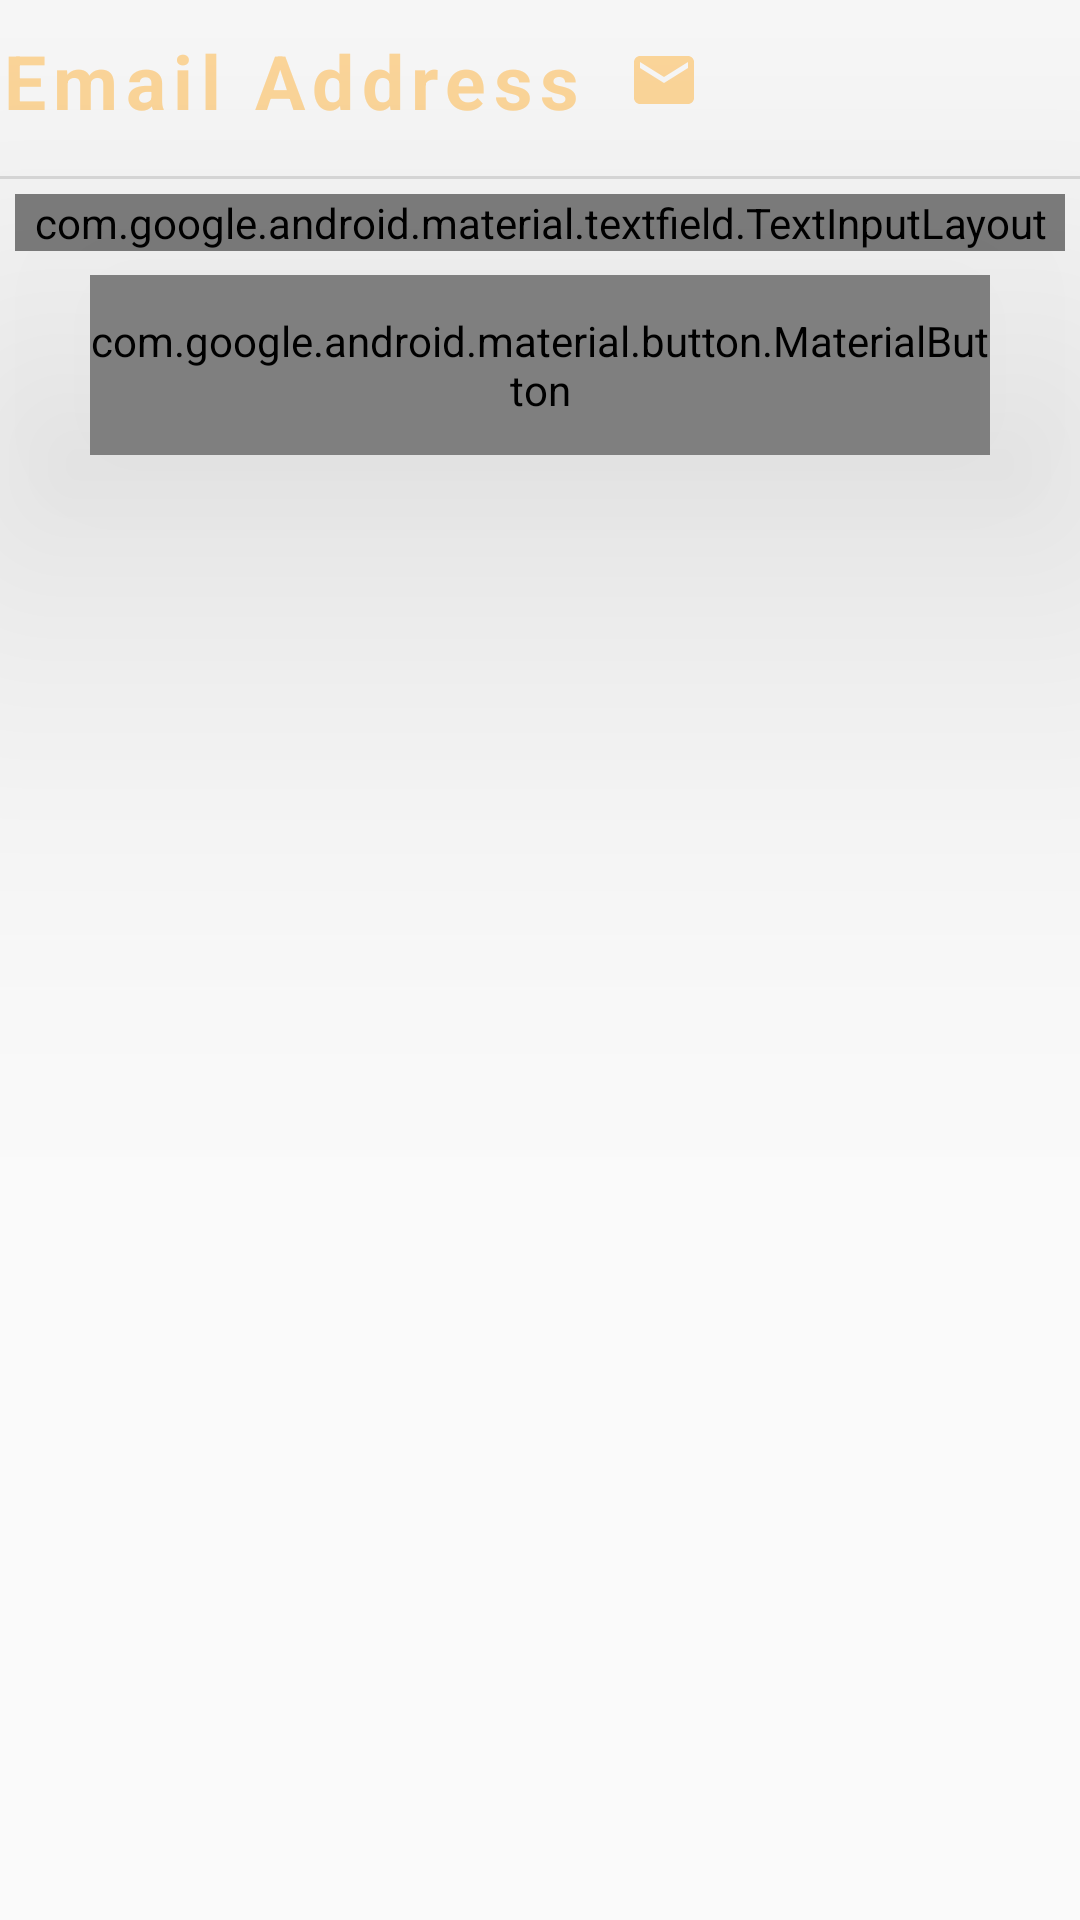

Android layout source for this screen:
<!-- AndroidManifest.xml: application theme Theme.QRGenerator -->
<!-- res/layout/activity_mail.xml -->
<?xml version="1.0" encoding="utf-8"?>
<LinearLayout xmlns:android="http://schemas.android.com/apk/res/android"
    xmlns:app="http://schemas.android.com/apk/res-auto"
    xmlns:tools="http://schemas.android.com/tools"
    android:layout_width="match_parent"
    android:layout_height="match_parent"
    tools:context=".MailAct"
    android:orientation="vertical">
    <TextView
        android:id="@+id/textView"
        android:layout_marginTop="10sp"
        android:layout_marginBottom="15dp"
        android:layout_width="wrap_content"
        android:layout_height="wrap_content"
        android:textColor="#ffd89b"
        android:letterSpacing="0.1"
        android:drawableTint="#ffd89b"
        android:text="Email Address"
        android:textSize="25dp"
        android:textStyle="bold"
        android:drawableEnd="@drawable/ic_baseline_email_24"
        android:drawablePadding="15dp"

        />

    <View
        android:id="@+id/divider"
        android:layout_width="match_parent"
        android:layout_height="1dp"
        android:background="?android:attr/listDivider" />

    <com.google.android.material.textfield.TextInputLayout
        android:layout_width="match_parent"
        android:layout_height="wrap_content"
        app:hintAnimationEnabled="true"
        app:boxCornerRadiusTopStart="20dp"
        app:boxCornerRadiusBottomEnd="20dp"
        android:layout_margin="5dp"
        android:hint="Email"
        style="@style/Widget.MaterialComponents.TextInputLayout.OutlinedBox"
        app:endIconMode="clear_text"
        >
        <com.google.android.material.textfield.TextInputEditText
            android:layout_width="match_parent"
            android:id="@+id/email"
            android:layout_height="wrap_content"

            />
    </com.google.android.material.textfield.TextInputLayout>

    <com.google.android.material.button.MaterialButton
        android:id="@+id/generate"
        android:layout_width="300dp"
        android:layout_height="60dp"
        android:layout_gravity="center"
        android:layout_margin="3dp"
        app:cornerRadius="20dp"
        android:elevation="100dp"
        android:text="Generate Code"
        android:textAllCaps="false"
        android:textStyle="bold"
        android:textSize="16dp"
        android:letterSpacing="0.1"

        />

</LinearLayout>
<!-- resources referenced by this layout -->
<resources>
  <!-- drawable ic_baseline_email_24 (drawable) -->
  <vector android:height="24dp" android:tint="#FFD89B"
      android:viewportHeight="24" android:viewportWidth="24"
      android:width="24dp" xmlns:android="http://schemas.android.com/apk/res/android">
      <path android:fillColor="@android:color/white" android:pathData="M20,4L4,4c-1.1,0 -1.99,0.9 -1.99,2L2,18c0,1.1 0.9,2 2,2h16c1.1,0 2,-0.9 2,-2L22,6c0,-1.1 -0.9,-2 -2,-2zM20,8l-8,5 -8,-5L4,6l8,5 8,-5v2z"/>
  </vector>
  <style name="Theme.QRGenerator" parent="Theme.AppCompat.Light.NoActionBar">
          
          <item name="colorPrimary">@color/purple_500</item>
          <item name="colorPrimaryVariant">@color/purple_700</item>
          <item name="colorOnPrimary">@color/white</item>
          
          <item name="colorSecondary">@color/teal_200</item>
          <item name="colorSecondaryVariant">@color/teal_700</item>
          <item name="colorOnSecondary">@color/black</item>
          
          <item name="android:statusBarColor" tools:targetApi="l">?attr/colorPrimaryVariant</item>
          
      </style>
  <color name="purple_500">#FF6200EE</color>
  <color name="purple_700">#B0C4DE</color>
  <color name="white">#FFFFFFFF</color>
  <color name="teal_200">#FF03DAC5</color>
  <color name="teal_700">#FF018786</color>
  <color name="black">#FF000000</color>
</resources>
